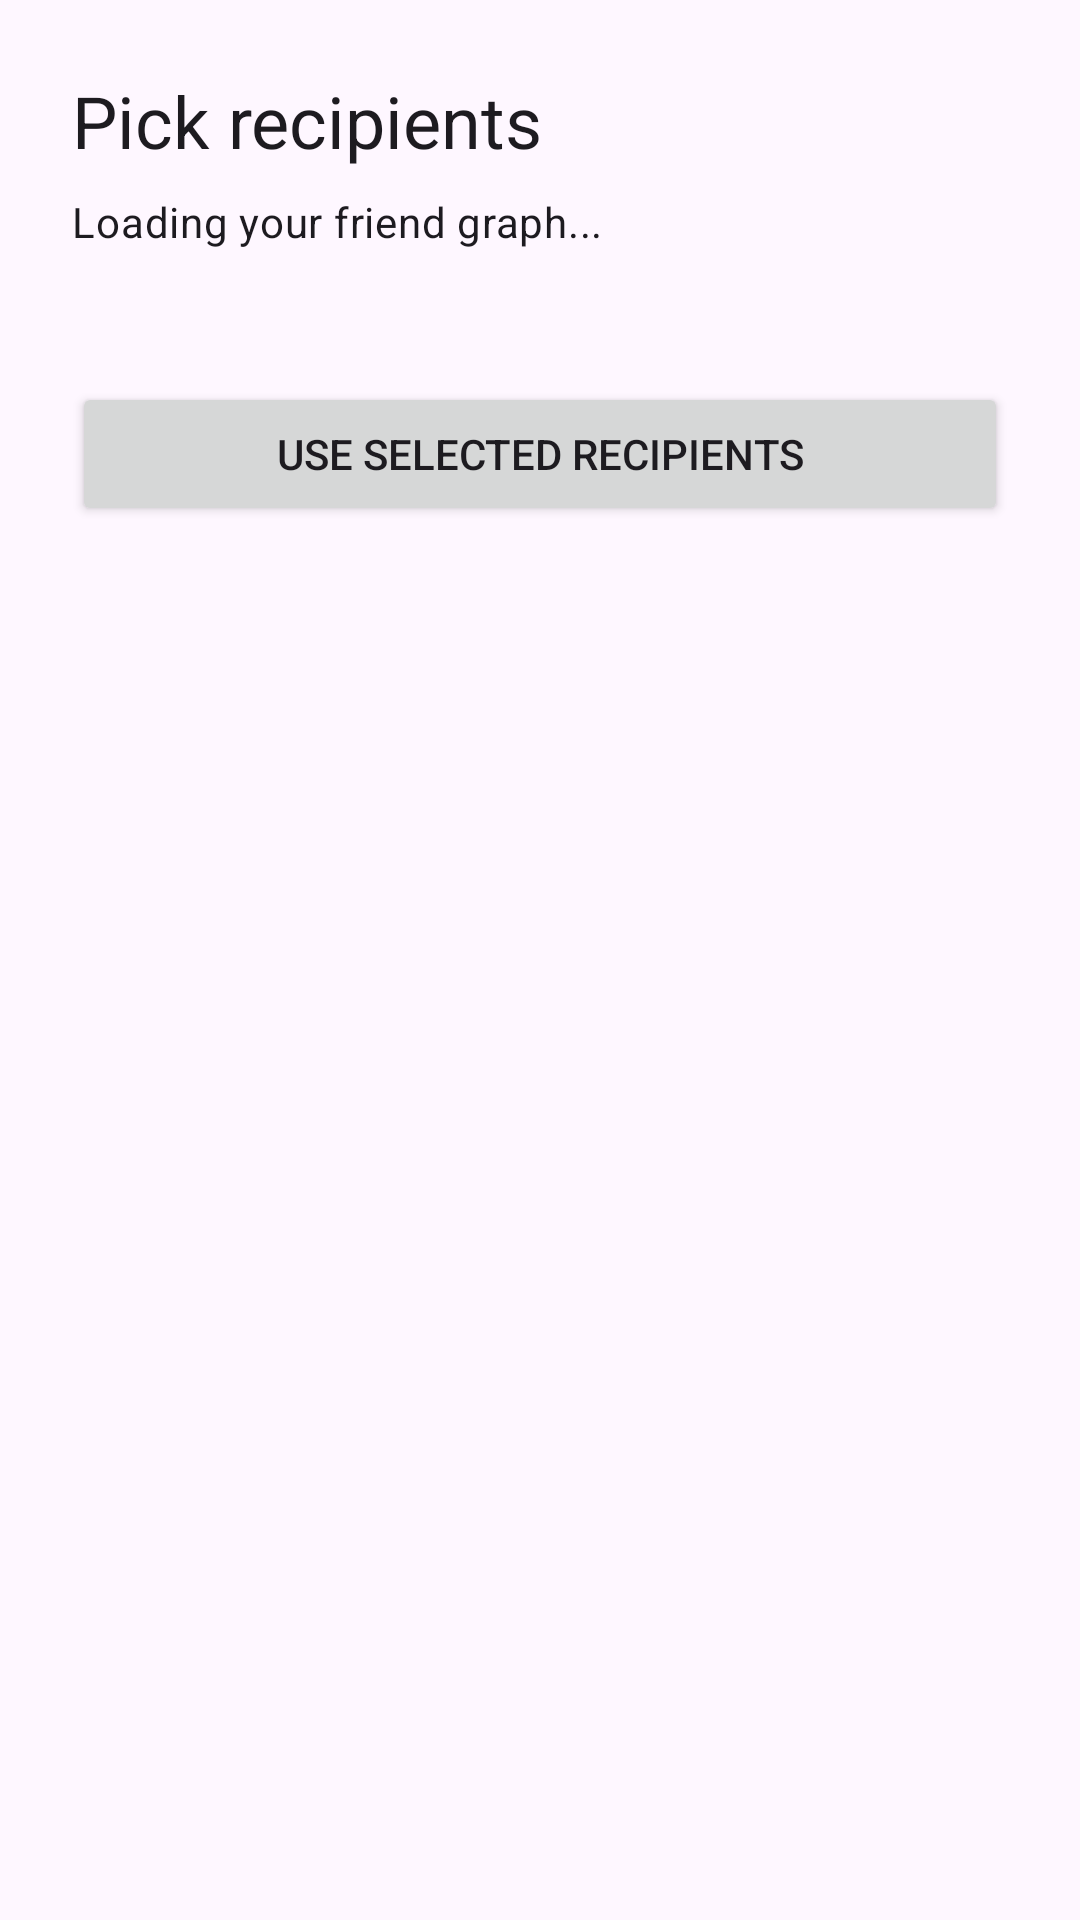

Here is an Android app screen rendered from its layout file. Give the layout XML and the strings, colors and styles it references.
<!-- AndroidManifest.xml: application theme Theme.SocialFinanceCopilot -->
<!-- res/layout/activity_friend_picker.xml -->
<?xml version="1.0" encoding="utf-8"?>
<ScrollView xmlns:android="http://schemas.android.com/apk/res/android"
    android:layout_width="match_parent"
    android:layout_height="match_parent">

    <LinearLayout
        android:layout_width="match_parent"
        android:layout_height="wrap_content"
        android:orientation="vertical"
        android:padding="24dp">

        <TextView
            android:id="@+id/friendPickerTitle"
            android:layout_width="match_parent"
            android:layout_height="wrap_content"
            android:text="@string/friend_picker_title"
            android:textAppearance="@style/TextAppearance.Material3.HeadlineSmall" />

        <TextView
            android:id="@+id/friendPickerStatus"
            android:layout_width="match_parent"
            android:layout_height="wrap_content"
            android:layout_marginTop="8dp"
            android:text="@string/loading_friends"
            android:textAppearance="@style/TextAppearance.Material3.BodyMedium" />

        <LinearLayout
            android:id="@+id/friendCheckboxContainer"
            android:layout_width="match_parent"
            android:layout_height="wrap_content"
            android:layout_marginTop="20dp"
            android:orientation="vertical" />

        <Button
            android:id="@+id/confirmRecipientsButton"
            android:layout_width="match_parent"
            android:layout_height="wrap_content"
            android:layout_marginTop="24dp"
            android:text="@string/confirm_recipients" />
    </LinearLayout>

</ScrollView>
<!-- resources referenced by this layout -->
<resources>
  <string name="confirm_recipients">Use selected recipients</string>
  <string name="friend_picker_title">Pick recipients</string>
  <string name="loading_friends">Loading your friend graph...</string>
  <style name="Theme.SocialFinanceCopilot" parent="Theme.Material3.DayNight.NoActionBar">
          <item name="colorPrimary">#0D5C63</item>
          <item name="colorSecondary">#F4D35E</item>
          <item name="android:statusBarColor" tools:targetApi="l">#0D5C63</item>
      </style>
</resources>
